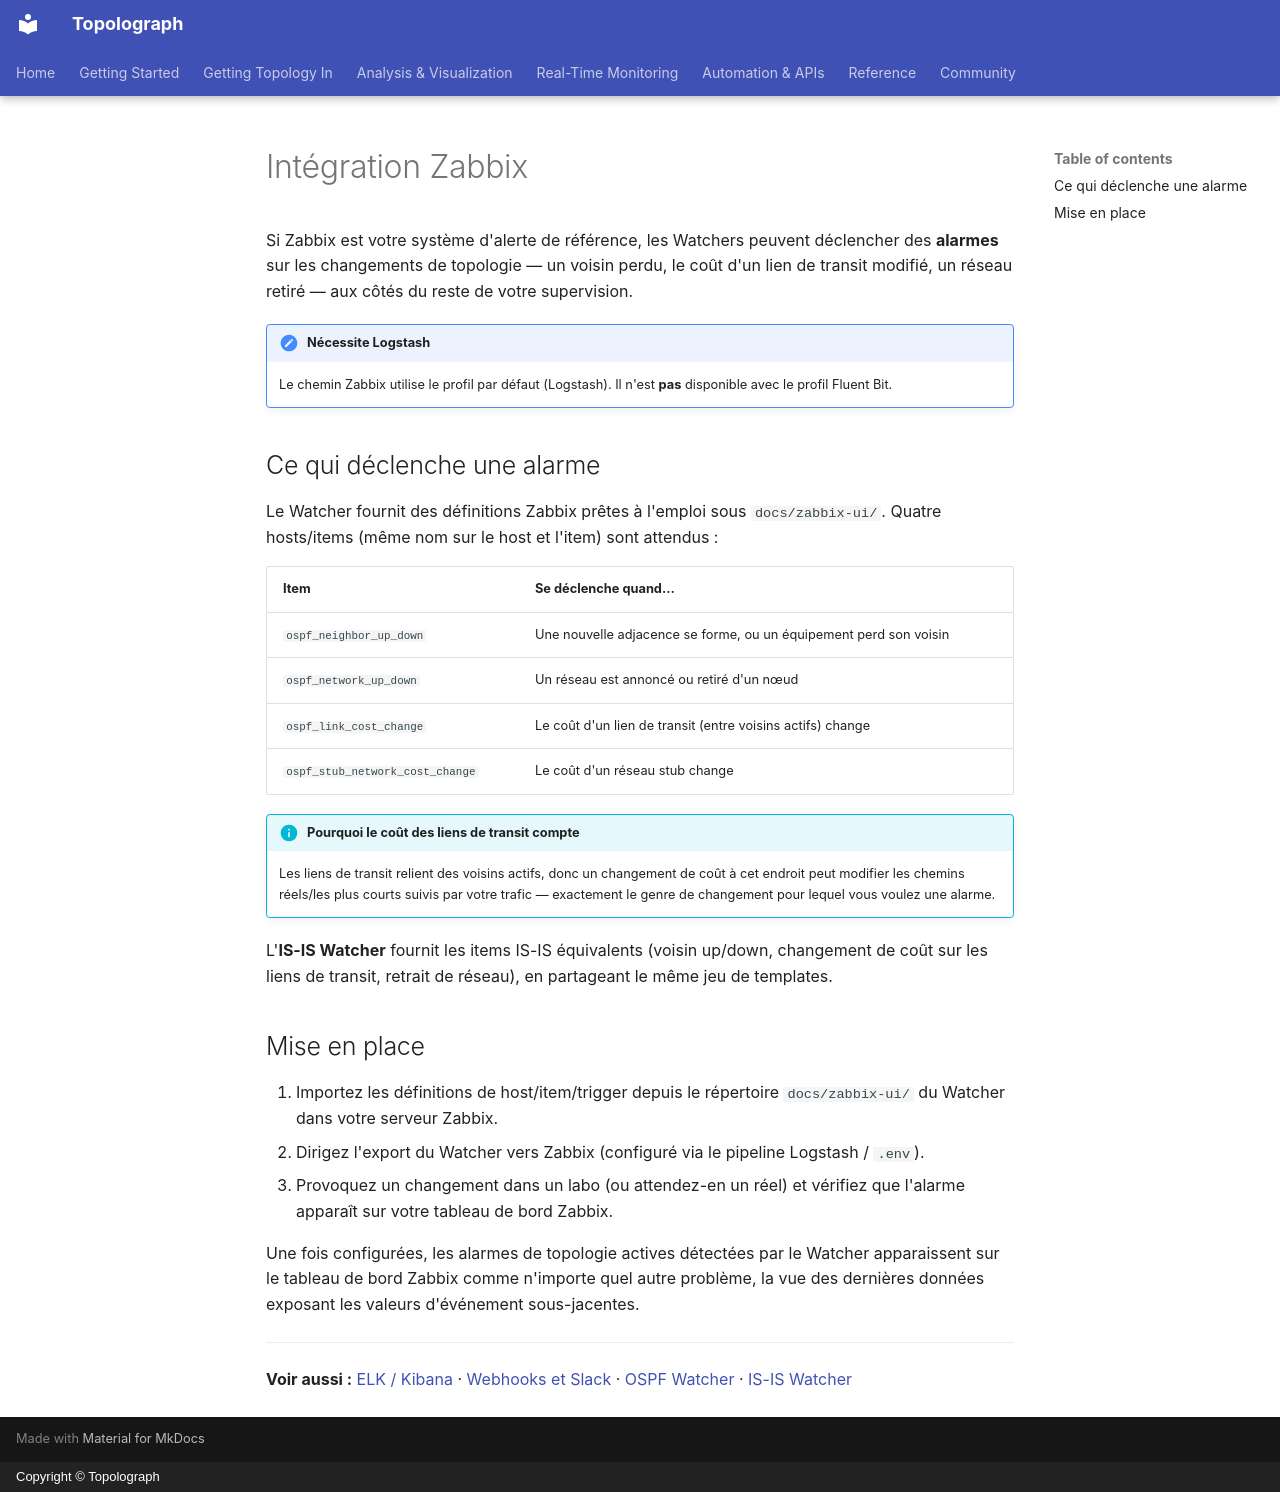

repository: Vadims06/topolograph · page: monitoring/zabbix.fr/index.html · generator: mkdocs · copyright: Copyright © Topolograph

# Intégration Zabbix

Si Zabbix est votre système d'alerte de référence, les Watchers peuvent
déclencher des **alarmes** sur les changements de topologie — un voisin
perdu, le coût d'un lien de transit modifié, un réseau retiré — aux côtés
du reste de votre supervision.

!!! note "Nécessite Logstash"
    Le chemin Zabbix utilise le profil par défaut (Logstash). Il n'est
    **pas** disponible avec le profil Fluent Bit.

## Ce qui déclenche une alarme

Le Watcher fournit des définitions Zabbix prêtes à l'emploi sous
`docs/zabbix-ui/`. Quatre hosts/items (même nom sur le host et l'item)
sont attendus :

| Item | Se déclenche quand… |
| --- | --- |
| `ospf_neighbor_up_down` | Une nouvelle adjacence se forme, ou un équipement perd son voisin |
| `ospf_network_up_down` | Un réseau est annoncé ou retiré d'un nœud |
| `ospf_link_cost_change` | Le coût d'un lien de transit (entre voisins actifs) change |
| `ospf_stub_network_cost_change` | Le coût d'un réseau stub change |

!!! info "Pourquoi le coût des liens de transit compte"
    Les liens de transit relient des voisins actifs, donc un changement de
    coût à cet endroit peut modifier les chemins réels/les plus courts
    suivis par votre trafic — exactement le genre de changement pour
    lequel vous voulez une alarme.

L'**IS-IS Watcher** fournit les items IS-IS équivalents (voisin up/down,
changement de coût sur les liens de transit, retrait de réseau), en
partageant le même jeu de templates.

## Mise en place

1. Importez les définitions de host/item/trigger depuis le répertoire
   `docs/zabbix-ui/` du Watcher dans votre serveur Zabbix.
2. Dirigez l'export du Watcher vers Zabbix (configuré via le pipeline
   Logstash / `.env`).
3. Provoquez un changement dans un labo (ou attendez-en un réel) et
   vérifiez que l'alarme apparaît sur votre tableau de bord Zabbix.

Une fois configurées, les alarmes de topologie actives détectées par le
Watcher apparaissent sur le tableau de bord Zabbix comme n'importe quel
autre problème, la vue des dernières données exposant les valeurs
d'événement sous-jacentes.

---

**Voir aussi :** [ELK / Kibana](elk-kibana.md) · [Webhooks et Slack](webhooks.md) ·
[OSPF Watcher](ospf-watcher.md) · [IS-IS Watcher](isis-watcher.md)
